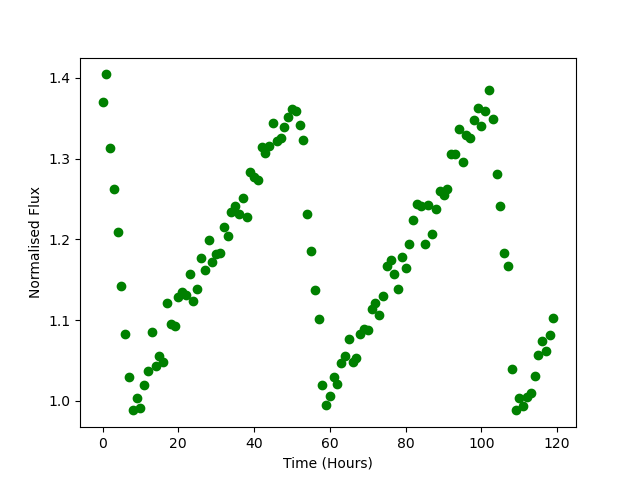

Source data for this figure (header and first rows):
Time, Flux
0.0, 1.37
1.0, 1.404
2.0, 1.314
3.0, 1.262
4.0, 1.209
5.0, 1.143
6.0, 1.083
7.0, 1.029
8.0, 0.9883
9.0, 1.004
10.0, 0.9914
11.0, 1.02
12.0, 1.037
13.0, 1.085
14.0, 1.043
15.0, 1.056
16.0, 1.049
17.0, 1.121
18.0, 1.095
19.0, 1.092
20.0, 1.128
21.0, 1.135
22.0, 1.131
23.0, 1.157
24.0, 1.124
25.0, 1.138
26.0, 1.177
27.0, 1.162
28.0, 1.199
29.0, 1.172
30.0, 1.182
31.0, 1.184
32.0, 1.215
33.0, 1.204
34.0, 1.234
35.0, 1.241
36.0, 1.231
37.0, 1.251
38.0, 1.228
39.0, 1.284
40.0, 1.277
41.0, 1.274
42.0, 1.314
43.0, 1.306
44.0, 1.316
45.0, 1.344
46.0, 1.322
47.0, 1.325
48.0, 1.34
49.0, 1.351
50.0, 1.361
51.0, 1.359
52.0, 1.342
53.0, 1.323
54.0, 1.231
55.0, 1.185
56.0, 1.137
57.0, 1.101
58.0, 1.02
59.0, 0.9945
... 60 more rows
